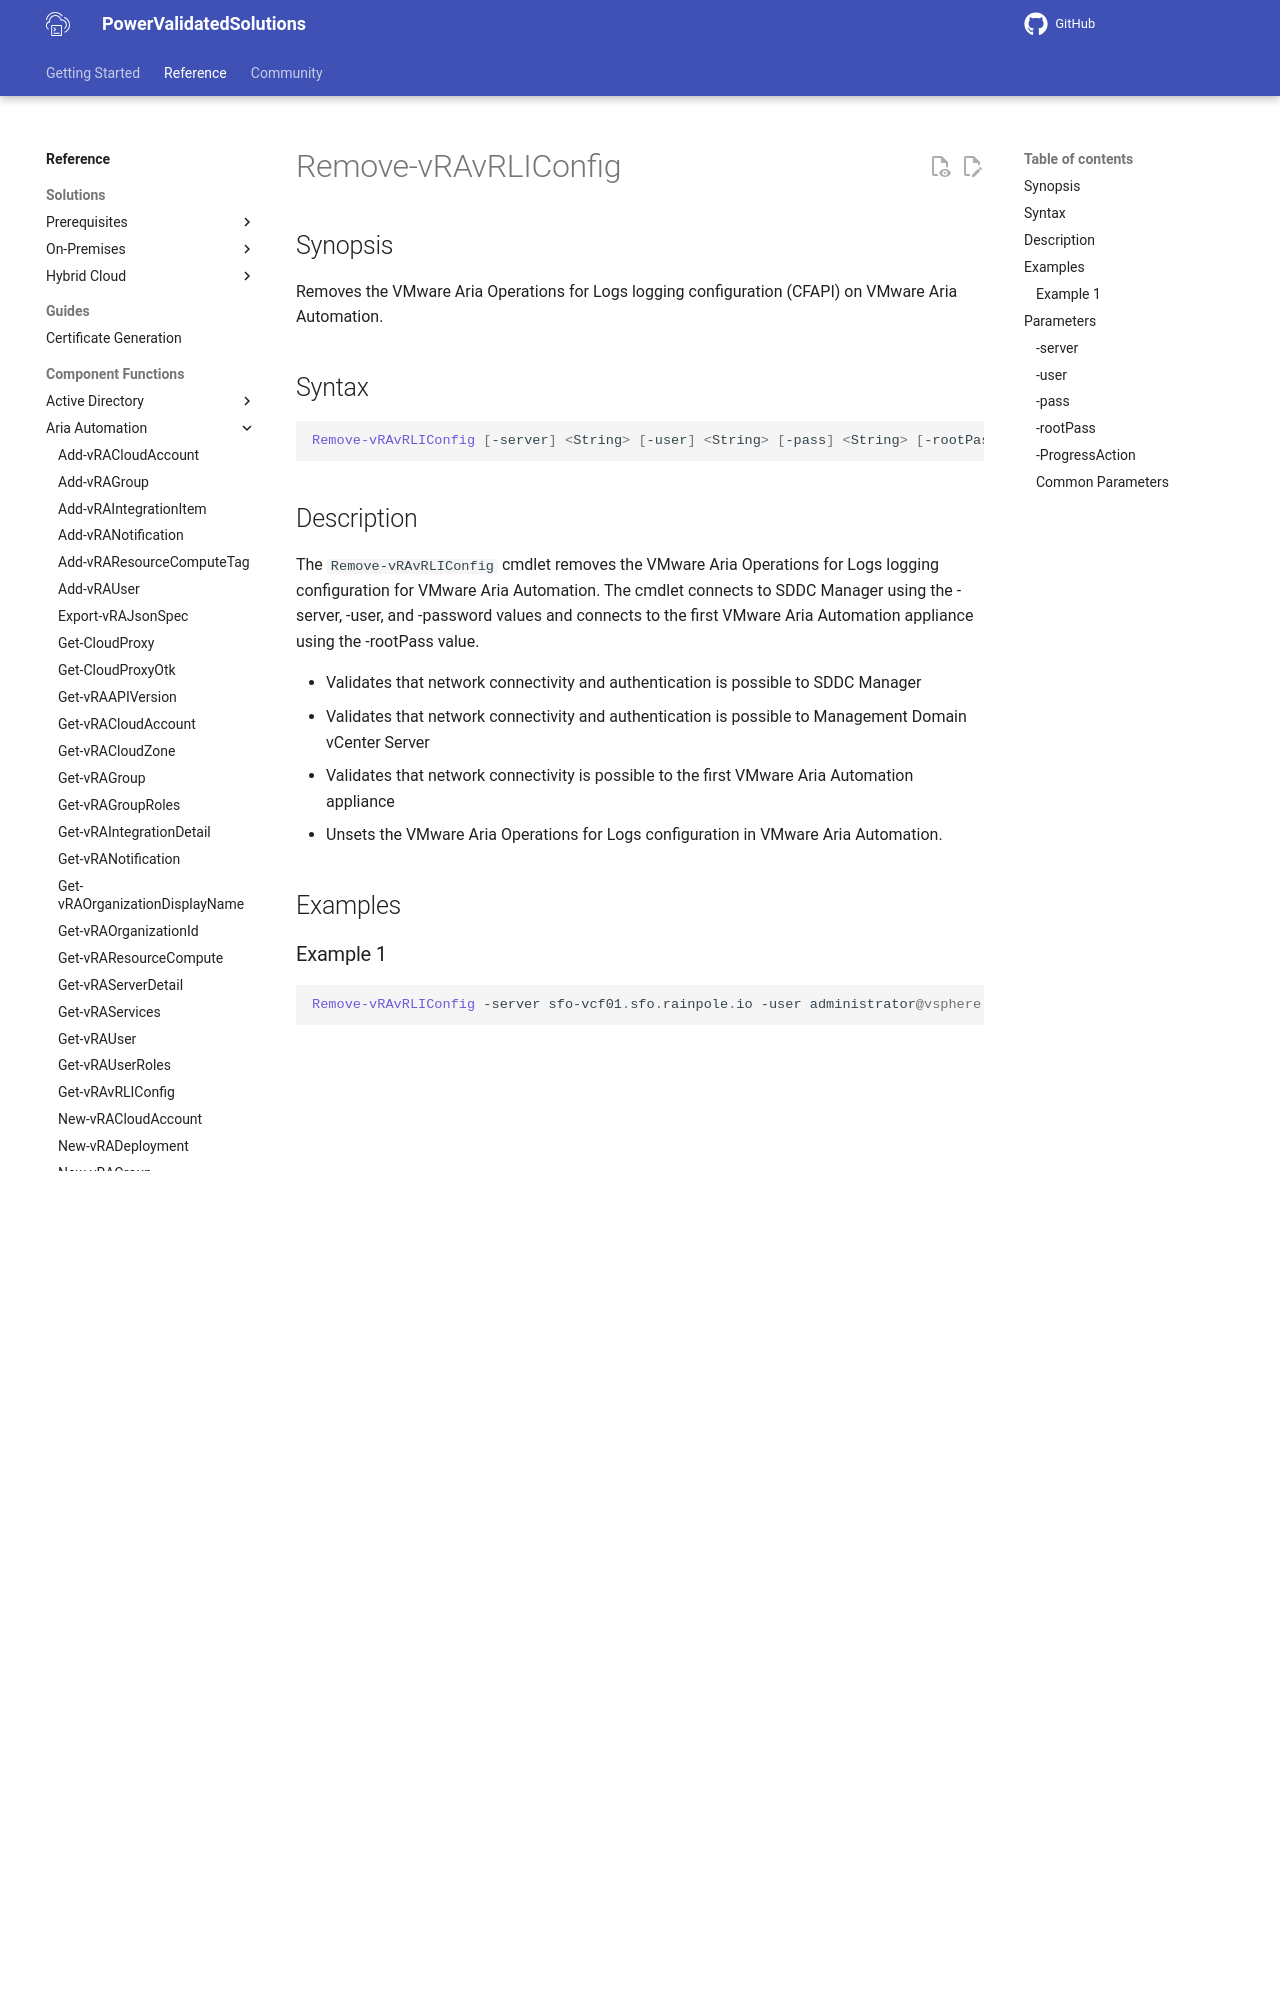

repository: vmware/power-validated-solutions-for-cloud-foundation · page: documentation/functions/aria-suite/aria-automation/Remove-vRAvRLIConfig/index.html · generator: mkdocs

# Remove-vRAvRLIConfig

## Synopsis

Removes the VMware Aria Operations for Logs logging configuration (CFAPI) on VMware Aria Automation.

## Syntax

```powershell
Remove-vRAvRLIConfig [-server] <String> [-user] <String> [-pass] <String> [-rootPass] <String> [-ProgressAction <ActionPreference>] [<CommonParameters>]
```

## Description

The `Remove-vRAvRLIConfig` cmdlet removes the VMware Aria Operations for Logs logging configuration for VMware
Aria Automation.
The cmdlet connects to SDDC Manager using the -server, -user, and -password values and
connects to the first VMware Aria Automation appliance using the -rootPass value.

- Validates that network connectivity and authentication is possible to SDDC Manager
- Validates that network connectivity and authentication is possible to Management Domain vCenter Server
- Validates that network connectivity is possible to the first VMware Aria Automation appliance
- Unsets the VMware Aria Operations for Logs configuration in VMware Aria Automation.

## Examples

### Example 1

```powershell
Remove-vRAvRLIConfig -server sfo-vcf01.sfo.rainpole.io -user administrator@vsphere.local -pass VMw@re1! -rootPass VMw@re1!
```

This example removes the VMware Aria Operations for Logs logging configuration on VMware Aria Automation.

## Parameters

### -server

The fully qualified domain name (FQDN) or IP address of the SDDC Manager.

```yaml
Type: String
Parameter Sets: (All)
Aliases:

Required: True
Position: 1
Default value: None
Accept pipeline input: False
Accept wildcard characters: False
```

### -user

The user name to authenticate with SDDC Manager.

```yaml
Type: String
Parameter Sets: (All)
Aliases:

Required: True
Position: 2
Default value: None
Accept pipeline input: False
Accept wildcard characters: False
```
